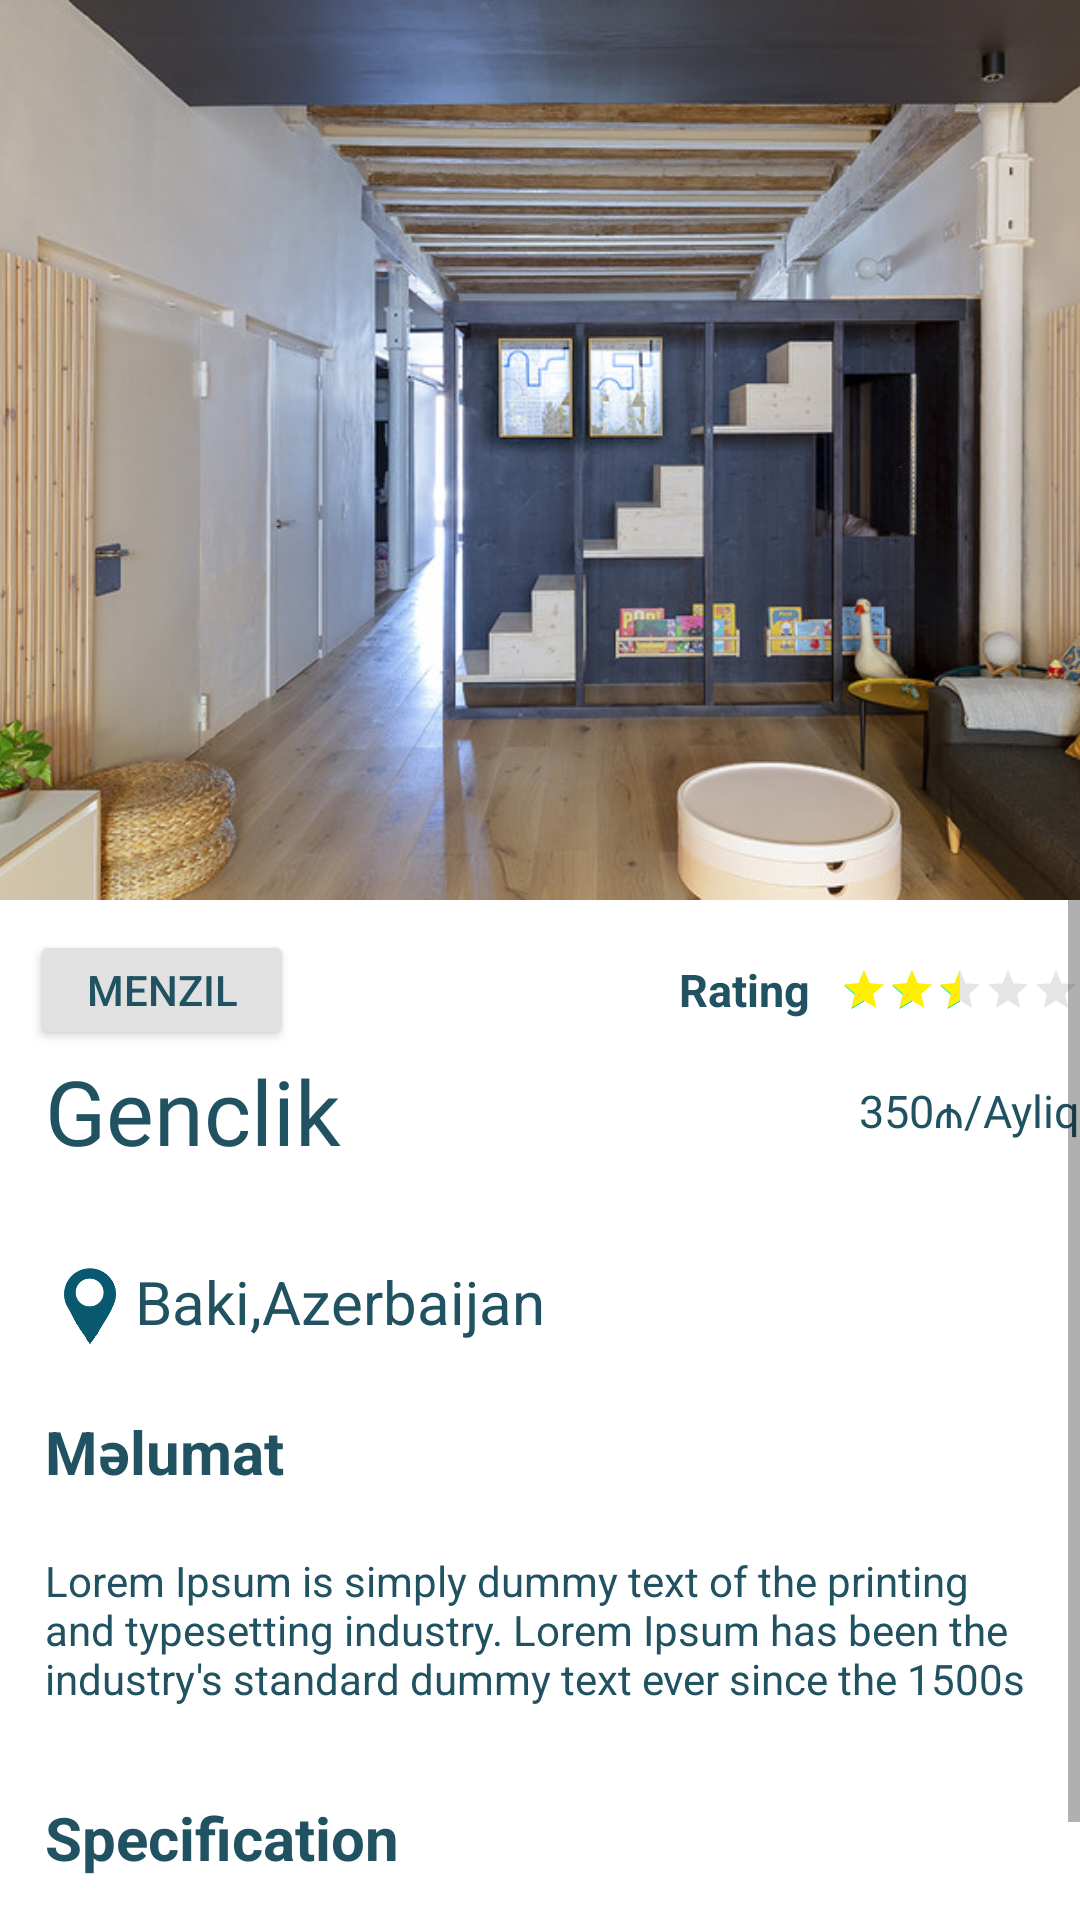

The Android layout XML behind this screen, and the referenced resources:
<!-- AndroidManifest.xml: application theme Theme.RentHome -->
<!-- res/layout/feature_item_design.xml -->
<?xml version="1.0" encoding="utf-8"?>
<LinearLayout xmlns:android="http://schemas.android.com/apk/res/android"
    xmlns:app="http://schemas.android.com/apk/res-auto"
    android:layout_width="match_parent"
    android:layout_height="match_parent"
    android:orientation="vertical">

    <ImageView
        android:id="@+id/feature_recyle_item_image"
        android:layout_width="match_parent"
        android:layout_height="300dp"
        android:scaleType="centerCrop"
        android:src="@drawable/room" />

    <ScrollView
        android:layout_width="match_parent"
        android:layout_height="match_parent">

        <LinearLayout
            android:layout_width="match_parent"
            android:layout_height="wrap_content"
            android:background="@color/white"
            android:orientation="vertical">

            <RelativeLayout
                android:layout_width="match_parent"
                android:layout_height="40dp"
                android:layout_marginTop="10dp">

                <Button
                    android:layout_width="wrap_content"
                    android:layout_height="wrap_content"
                    android:layout_marginStart="10dp"
                    android:backgroundTint="#E1E1E1"
                    android:text="Menzil"
                    android:textColor="@color/main_color" />

                <RatingBar
                    android:id="@+id/ratingBar"
                    style="@style/Widget.AppCompat.RatingBar.Small"
                    android:layout_width="wrap_content"
                    android:layout_height="wrap_content"
                    android:layout_alignParentEnd="true"
                    android:layout_centerInParent="true"
                    android:progressBackgroundTint="@color/gray"
                    android:progressTint="@color/yellow"
                    android:rating="2.7" />

                <TextView
                    android:layout_width="wrap_content"
                    android:layout_height="wrap_content"
                    android:layout_centerInParent="true"
                    android:layout_marginEnd="10dp"
                    android:layout_toStartOf="@id/ratingBar"
                    android:text="Rating"
                    android:textColor="@color/main_color"
                    android:textSize="15sp"
                    android:textStyle="bold" />

            </RelativeLayout>

            <RelativeLayout
                android:layout_width="match_parent"
                android:layout_height="wrap_content">

                <TextView
                    android:id="@+id/feature_recyle_item_title"
                    android:layout_width="wrap_content"
                    android:layout_height="wrap_content"
                    android:layout_centerVertical="true"
                    android:layout_marginStart="15dp"
                    android:fontFamily="@font/alata"
                    android:text="Genclik"
                    android:textColor="@color/main_color"
                    android:textSize="30sp" />

                <TextView
                    android:id="@+id/feature_recyle_item_cost"
                    android:layout_width="wrap_content"
                    android:layout_height="wrap_content"
                    android:layout_alignParentEnd="true"
                    android:layout_centerVertical="true"
                    android:layout_marginStart="15dp"
                    android:layout_marginTop="20dp"
                    android:layout_marginEnd="0dp"
                    android:fontFamily="@font/alata"
                    android:text="350₼/Ayliq"
                    android:textColor="@color/main_color"
                    android:textSize="15sp" />

            </RelativeLayout>


            <RelativeLayout
                android:layout_width="wrap_content"
                android:layout_height="wrap_content"
                android:layout_marginStart="15dp"
                android:layout_marginTop="20dp">

                <ImageView
                    android:id="@+id/locationMv"
                    android:layout_width="30dp"
                    android:layout_height="30dp"
                    android:layout_marginTop="10dp"
                    android:src="@drawable/locaticon" />

                <TextView
                    android:id="@+id/feature_recyle_item_location"
                    android:layout_width="wrap_content"
                    android:layout_height="wrap_content"
                    android:layout_gravity="center_horizontal"
                    android:layout_marginTop="10dp"
                    android:layout_toEndOf="@id/locationMv"
                    android:text="Baki,Azerbaijan"
                    android:textColor="@color/main_color"
                    android:textSize="20sp" />

            </RelativeLayout>

            <RelativeLayout
                android:layout_width="match_parent"
                android:layout_height="wrap_content">

            </RelativeLayout>

            <TextView
                android:id="@+id/desct"
                android:layout_width="wrap_content"
                android:layout_height="wrap_content"
                android:layout_marginStart="15dp"
                android:layout_marginTop="20dp"
                android:text="@string/descriptions"
                android:textColor="@color/main_color"
                android:textSize="20sp"
                android:textStyle="bold" />

            <TextView
                android:id="@+id/feature_recyle_item_description"
                android:layout_width="wrap_content"
                android:layout_height="wrap_content"
                android:layout_marginStart="15dp"
                android:layout_marginTop="20dp"
                android:text="@string/lorem"
                android:textColor="@color/main_color" />

            <RelativeLayout
                android:layout_width="match_parent"
                android:layout_height="wrap_content"
                android:layout_marginTop="10dp">

                <TextView
                    android:id="@+id/specification"
                    android:layout_width="wrap_content"
                    android:layout_height="wrap_content"
                    android:layout_marginStart="15dp"
                    android:layout_marginTop="20dp"
                    android:text="Specification"
                    android:textColor="@color/main_color"
                    android:textSize="20sp"
                    android:textStyle="bold" />

                <RelativeLayout
                    android:layout_width="match_parent"
                    android:layout_height="wrap_content"
                    android:layout_below="@id/specification"
                    android:layout_marginTop="10dp">

                    <RelativeLayout
                        android:id="@+id/wifirelat"
                        android:layout_width="130dp"
                        android:layout_height="40dp"
                        android:layout_centerVertical="true">

                        <ImageView
                            android:id="@+id/wifi"
                            android:layout_width="30dp"
                            android:layout_height="30dp"
                            android:layout_centerVertical="true"
                            android:layout_marginStart="15dp"
                            android:src="@drawable/wifi"
                            app:tint="@color/main_color" />

                        <TextView
                            android:layout_width="wrap_content"
                            android:layout_height="wrap_content"
                            android:layout_centerVertical="true"
                            android:layout_marginStart="5dp"
                            android:layout_toEndOf="@id/wifi"
                            android:text="Ailem.net"
                            android:textColor="@color/main_color"
                            android:textSize="15sp"
                            android:textStyle="bold" />

                    </RelativeLayout>

                    <RelativeLayout
                        android:id="@+id/bedrelat"
                        android:layout_width="130dp"
                        android:layout_height="40dp"
                        android:layout_centerVertical="true"
                        android:layout_toEndOf="@id/wifirelat">

                        <ImageView
                            android:id="@+id/bed"
                            android:layout_width="30dp"
                            android:layout_height="30dp"
                            android:layout_centerVertical="true"
                            android:layout_marginStart="15dp"
                            android:scaleType="centerCrop"
                            android:src="@drawable/bed" />

                        <TextView
                            android:layout_width="wrap_content"
                            android:layout_height="wrap_content"
                            android:layout_centerVertical="true"
                            android:layout_marginStart="5dp"
                            android:layout_toEndOf="@id/bed"
                            android:text="2 otaq"
                            android:textColor="@color/main_color"
                            android:textSize="15sp"
                            android:textStyle="bold" />

                    </RelativeLayout>

                    <RelativeLayout
                        android:layout_width="130dp"
                        android:layout_height="40dp"
                        android:layout_centerVertical="true"
                        android:layout_toEndOf="@id/bedrelat">

                        <ImageView
                            android:id="@+id/washing"
                            android:layout_width="30dp"
                            android:layout_height="30dp"
                            android:layout_centerVertical="true"
                            android:layout_marginStart="15dp"
                            android:scaleType="centerCrop"
                            android:src="@drawable/washing"
                            app:tint="@color/main_color" />

                        <TextView
                            android:layout_width="wrap_content"
                            android:layout_height="wrap_content"
                            android:layout_centerVertical="true"
                            android:layout_marginStart="5dp"
                            android:layout_toEndOf="@id/washing"
                            android:text="Var"
                            android:textColor="@color/main_color"
                            android:textSize="15sp"
                            android:textStyle="bold" />

                    </RelativeLayout>

                </RelativeLayout>

            </RelativeLayout>

        </LinearLayout>

    </ScrollView>

    <LinearLayout
        android:layout_width="match_parent"
        android:layout_height="wrap_content"
        android:orientation="horizontal">

        <Button
            android:layout_width="150dp"
            android:layout_height="50dp"
            android:layout_marginEnd="80dp"
            android:text="Rezerv Et"
            android:backgroundTint="@color/main_color"/>

        <Button
            android:layout_width="150dp"
            android:layout_height="50dp"
            android:layout_marginStart="20dp"
            android:text="Zeng Et" />

    </LinearLayout>

</LinearLayout>
<!-- resources referenced by this layout -->
<resources>
  <color name="gray">#9C9C9C</color>
  <color name="main_color">#215261</color>
  <color name="white">#FFFFFFFF</color>
  <color name="yellow">#fff000</color>
  <!-- drawable bed: png bitmap (drawable, 49840 bytes) -->
  <!-- drawable locaticon: png bitmap (drawable, 11616 bytes) -->
  <!-- drawable room: jpg bitmap (drawable, 114021 bytes) -->
  <string name="descriptions">Məlumat</string>
  <string name="lorem">Lorem Ipsum is simply dummy text of the printing and typesetting industry. Lorem Ipsum has been the industry\'s standard dummy text ever since the 1500s</string>
  <style name="Theme.RentHome" parent="Theme.MaterialComponents.DayNight.NoActionBar">
          
          <item name="colorPrimary">@color/purple_200</item>
          <item name="colorPrimaryVariant">@color/purple_700</item>
          <item name="colorOnPrimary">@color/black</item>
          
          <item name="colorSecondary">@color/teal_200</item>
          <item name="colorSecondaryVariant">@color/teal_700</item>
          <item name="colorOnSecondary">@color/black</item>
          
          <item name="android:statusBarColor">?attr/colorPrimaryVariant</item>
          
      </style>
  <color name="purple_200">#FFBB86FC</color>
  <color name="purple_700">#215261</color>
  <color name="black">#FF000000</color>
  <color name="teal_200">#FF03DAC5</color>
  <color name="teal_700">#FF018786</color>
</resources>
